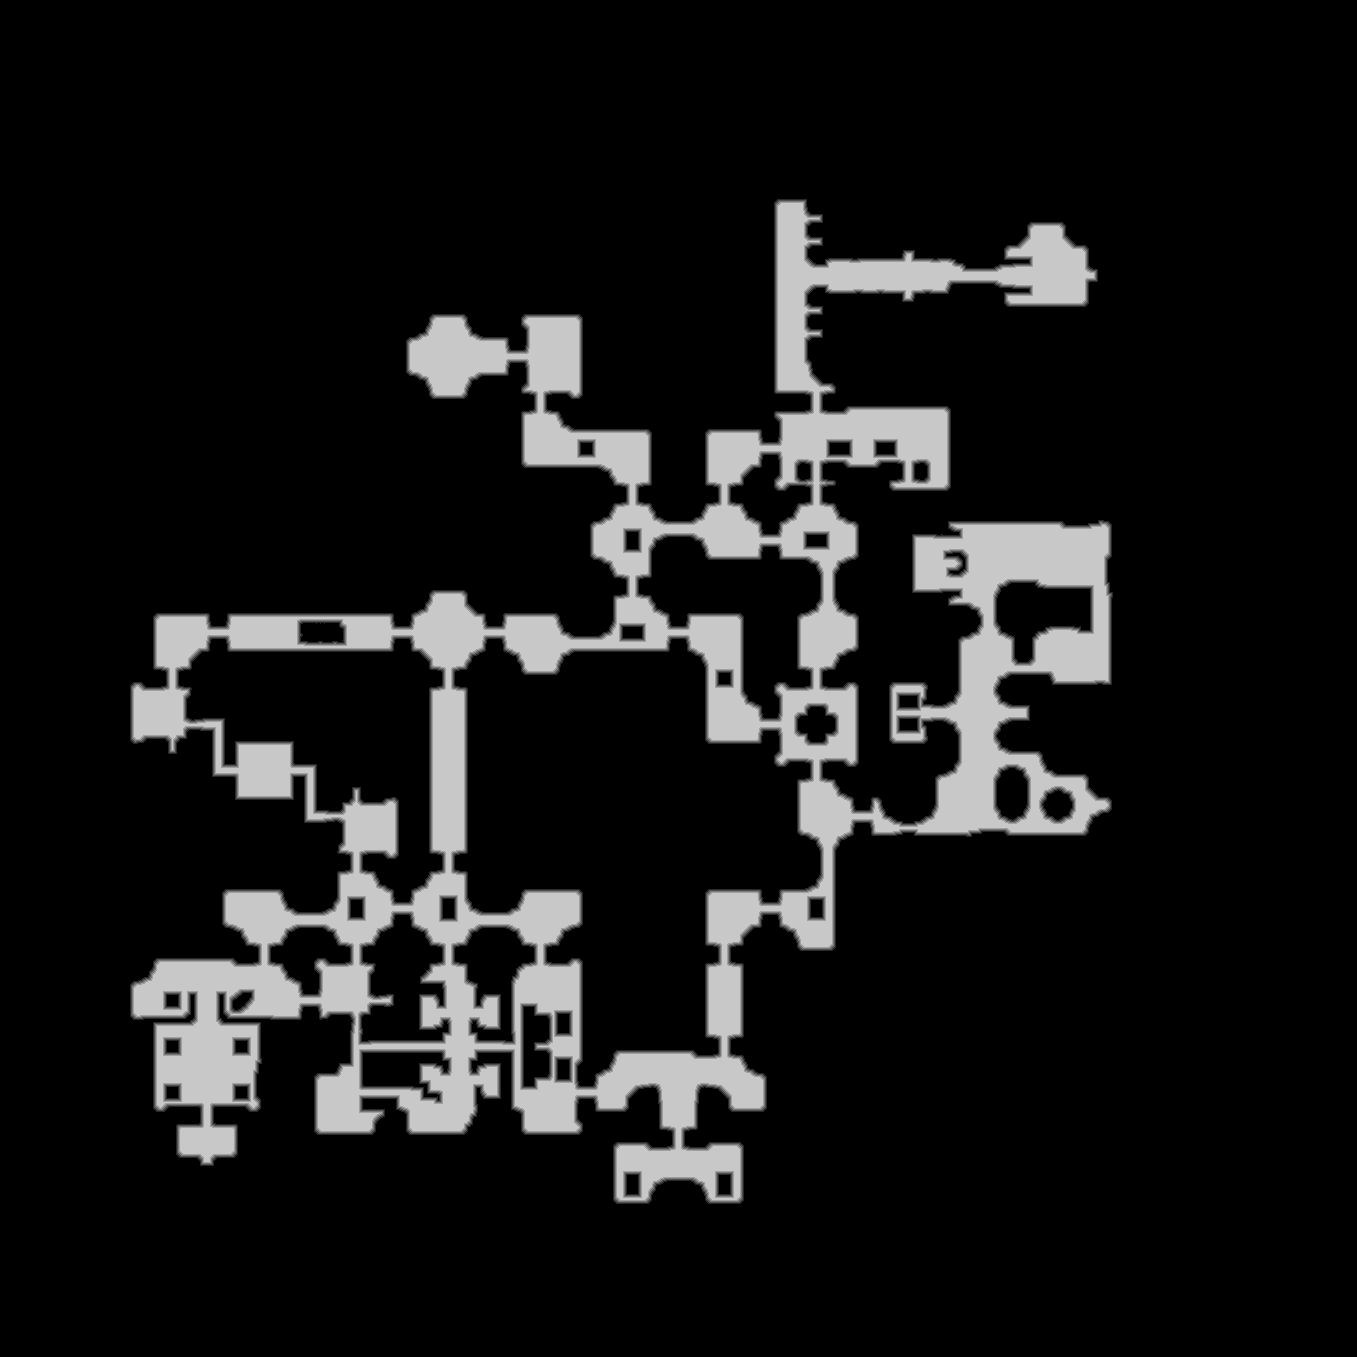

The data file committed next to this chart (first rows):
source	tdt_hull melee
truth	truth_4471ba95c48.tsv
width	1357
height	1357
nibble	0	1579635
nibble	1	20077
nibble	2	20358
nibble	3	20653
nibble	4	20869
nibble	5	179857
